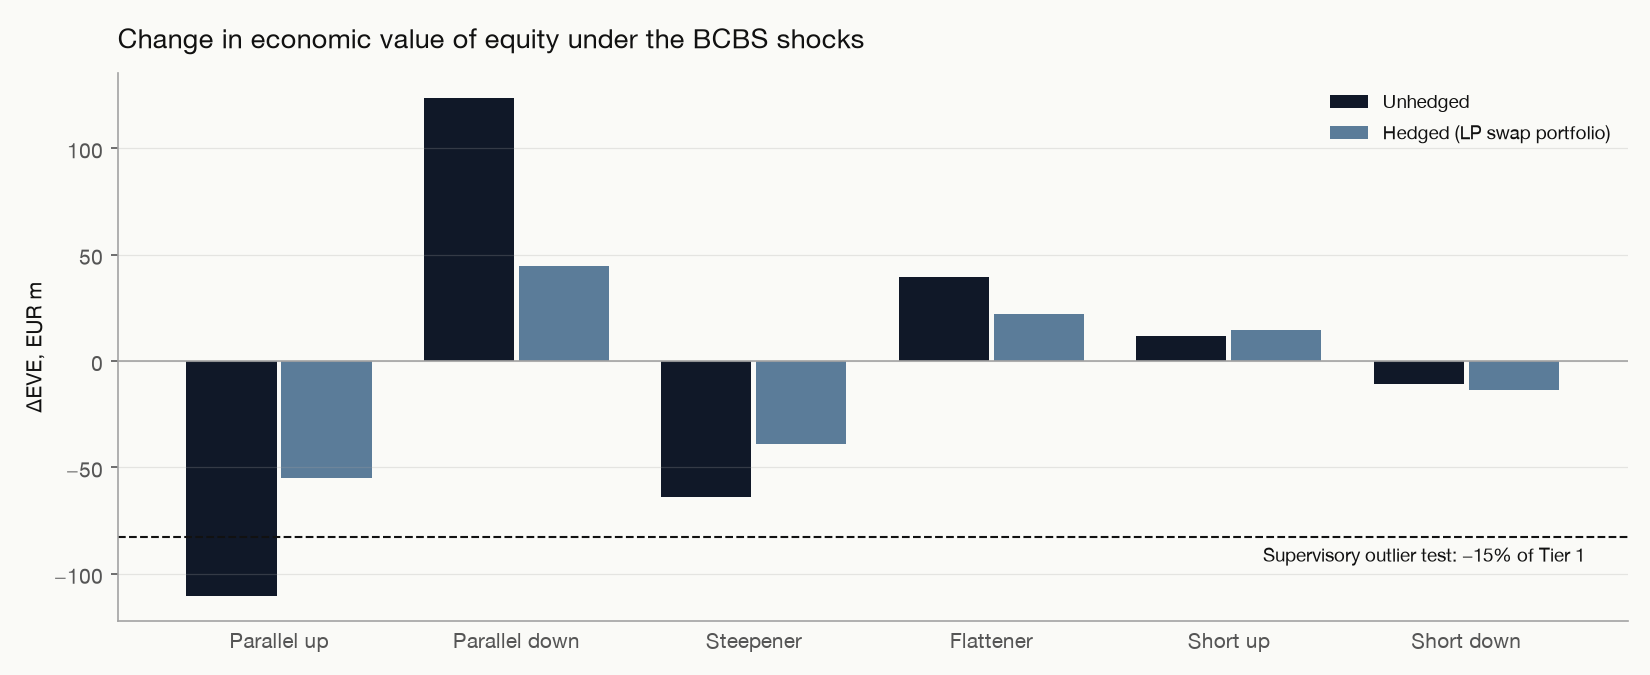

The table this chart was drawn from, first rows:
scenario, ΔEVE unhedged, ΔEVE hedged
parallel_up, -110.4, -55
parallel_down, 123.6, 44.79
steepener, -63.79, -39.19
flattener, 39.71, 22.04
short_up, 11.56, 14.39
short_down, -10.63, -13.54
